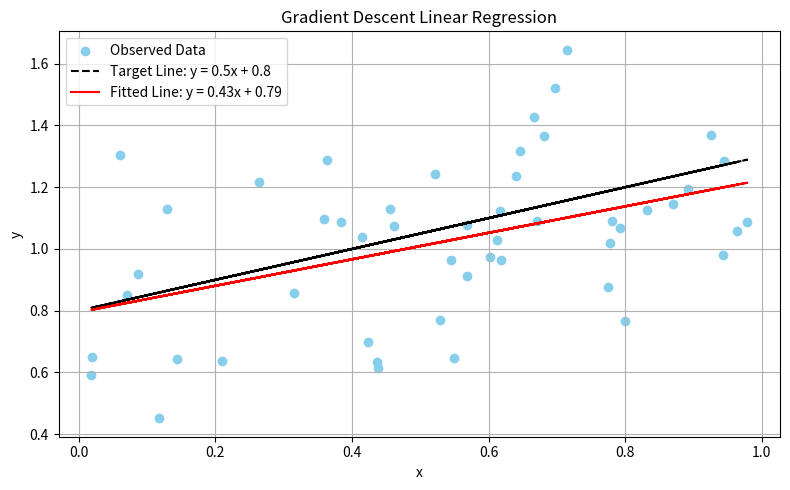

Write Python code to recreate this figure.
import numpy as np
import matplotlib.pyplot as plt

# 시드 고정 (재현 가능한 결과)
np.random.seed(0)

# 입력 데이터 50개 생성
x = np.random.rand(50)

# 참값 선형 모델 (정답 선): y = 0.5x + 0.8
target_y = 0.5 * x + 0.8

# 관측 데이터: 정답 선 + 가우시안 노이즈(표준편차 0.25)
noise = np.random.normal(0, 0.25, size=50)
y = target_y + noise

# 모델 파라미터 초기화
weight = 0.0
bias = 0.0

# 학습 설정
learning_rate = 0.25
max_iterations = 50

# 경사하강법을 이용한 학습
for i in range(1, max_iterations + 1):
    prediction = weight * x + bias        # 현재 모델의 예측값
    error = prediction - y                # 오차 = 예측값 - 실제 관측값

    # 평균 제곱 오차(MSE)의 gradient 계산
    dw = (2 / len(x)) * np.dot(error, x)
    db = (2 / len(x)) * np.sum(error)

    # 가중치와 절편 업데이트
    weight -= learning_rate * dw
    bias -= learning_rate * db

    # 현재 MSE 계산
    mse = np.mean(error ** 2)

    # 학습 중간 과정 출력 (처음, 10회 간격, 마지막)
    if i == 1 or i % 10 == 0 or i == max_iterations:
        print(f"[{i:2d}회차] MSE: {mse:.4f}, weight: {weight:.4f}, bias: {bias:.4f}")

# 결과 시각화
plt.figure(figsize=(8, 5))
plt.scatter(x, y, label='Observed Data', color='skyblue')  # 실제 데이터
plt.plot(x, target_y, 'k--', label='Target Line: y = 0.5x + 0.8')  # 정답 선
plt.plot(x, weight * x + bias, 'r-', label=f'Fitted Line: y = {weight:.2f}x + {bias:.2f}')  # 모델이 학습한 선
plt.title('Gradient Descent Linear Regression')
plt.xlabel('x')
plt.ylabel('y')
plt.legend()
plt.grid(True)
plt.tight_layout()
plt.show()